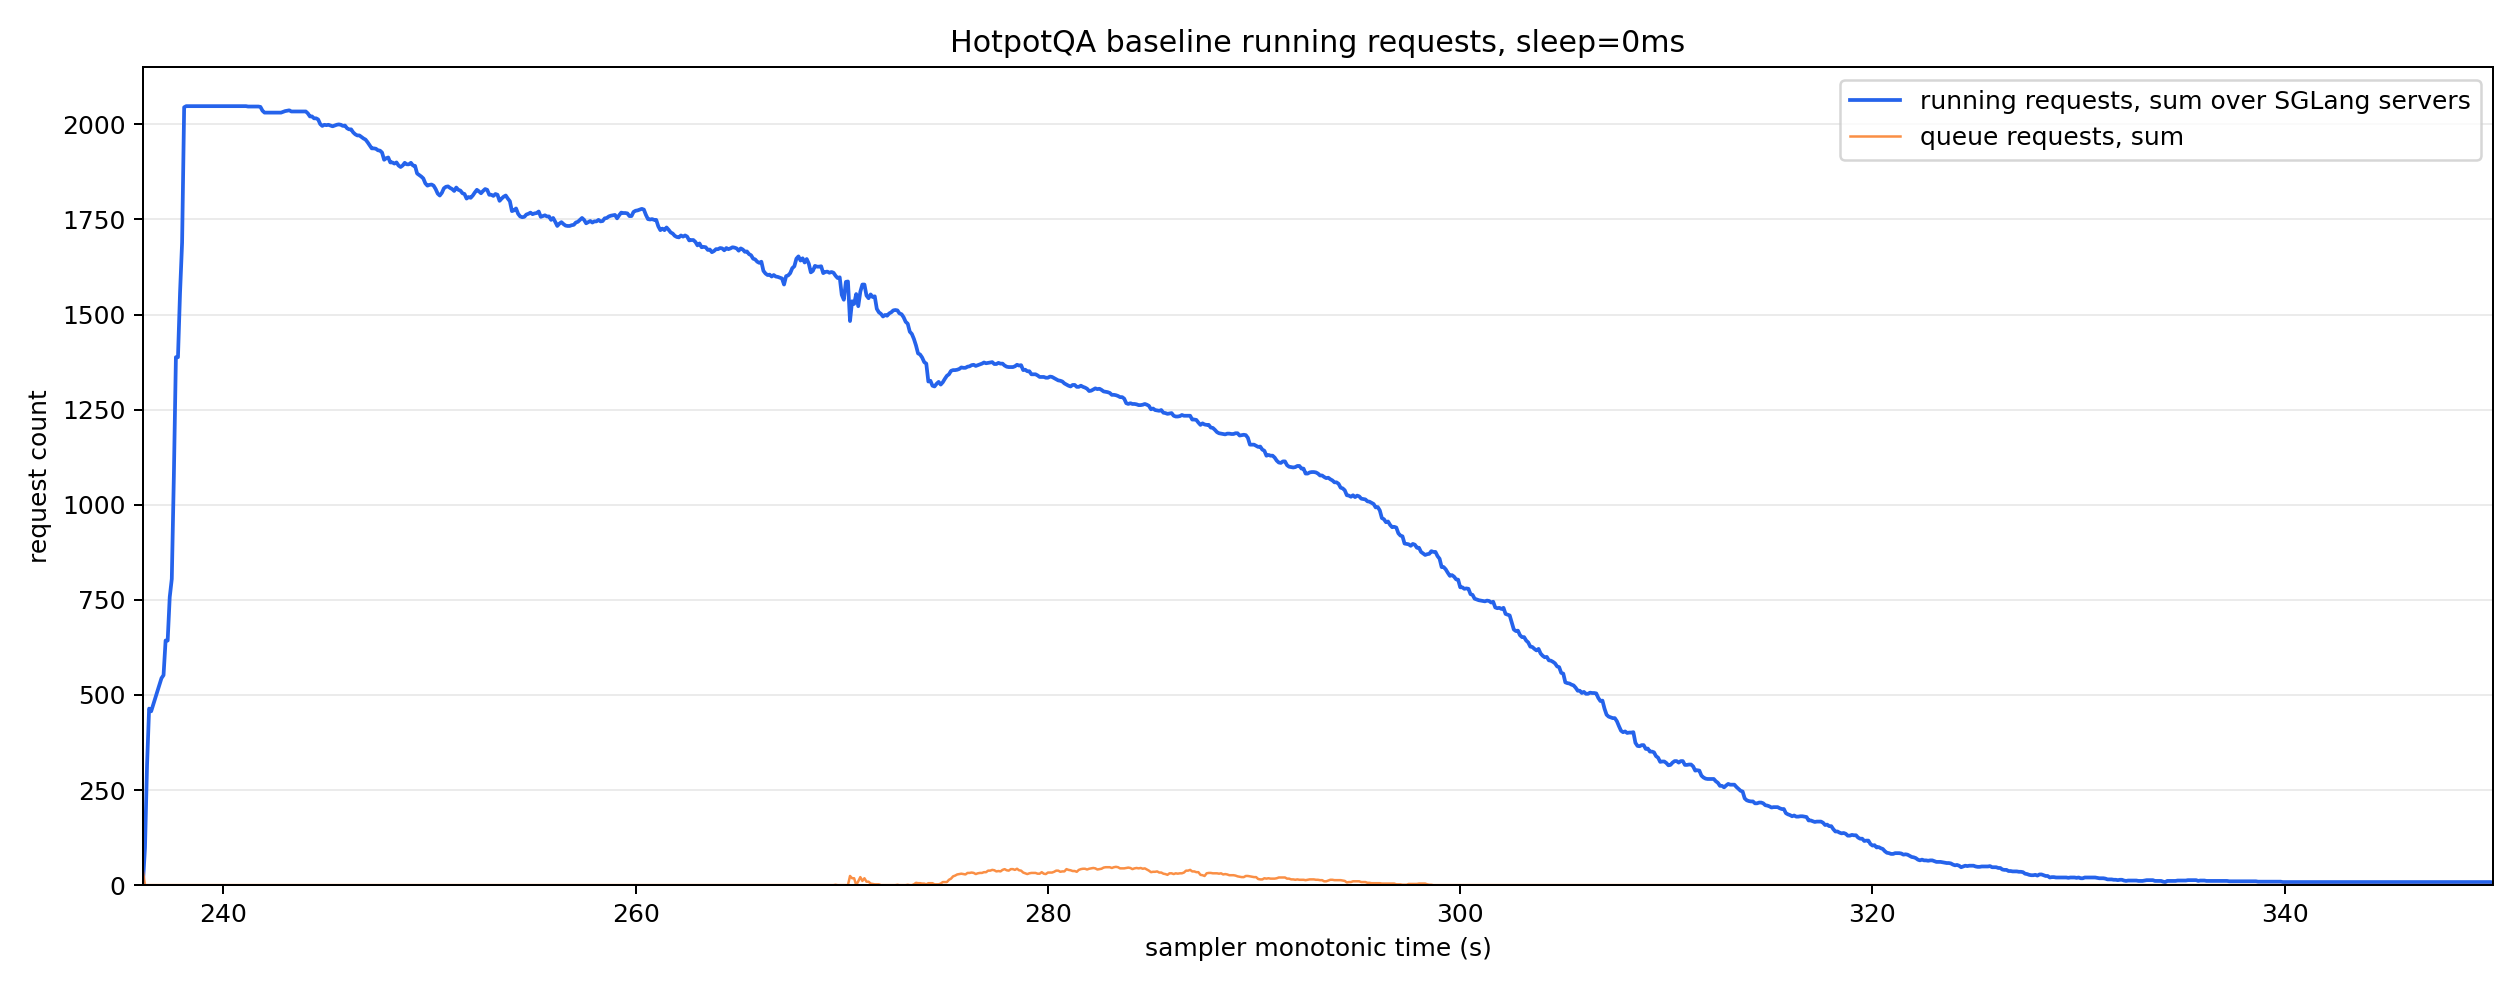

Source data for this figure (header and first rows):
monotonic_s, running_reqs_sum, queue_reqs_sum, gen_throughput_sum, decode_sum_seq_lens_sum, num_servers_sampled
236.1, 5.0, 37.0, 0.0, 0.0, 8
236.2, 98.0, 0.0, 0.0, 0.0, 8
236.3, 316.0, 0.0, 0.0, 0.0, 8
236.4, 464.0, 0.0, 0.0, 0.0, 8
236.5, 457.0, 0.0, 0.0, 0.0, 7
237.0, 544.0, 0.0, 0.0, 0.0, 8
237.1, 552.0, 0.0, 0.0, 0.0, 8
237.2, 643.0, 0.0, 0.0, 0.0, 8
237.3, 643.0, 0.0, 0.0, 0.0, 8
237.4, 757.0, 0.0, 0.0, 0.0, 8
237.5, 805.0, 0.0, 0.0, 0.0, 8
237.6, 1074, 0.0, 0.0, 0.0, 8
237.7, 1388, 0.0, 0.0, 0.0, 8
237.8, 1388, 0.0, 0.0, 0.0, 8
237.9, 1557, 0.0, 276.9, 239205, 8
238.0, 1689, 0.0, 595.6, 479398, 8
238.1, 2045, 0.0, 1138, 841670, 8
238.2, 2048, 0.0, 1324, 962773, 8
238.3, 2048, 0.0, 1324, 962773, 8
238.4, 2048, 0.0, 1324, 962773, 8
238.5, 2048, 0.0, 1324, 962773, 8
238.6, 2048, 0.0, 1324, 962773, 8
238.7, 2048, 0.0, 1324, 962773, 8
238.8, 2048, 0.0, 1324, 962773, 8
238.9, 2048, 0.0, 1324, 962773, 8
239.0, 2048, 0.0, 1324, 962773, 8
239.1, 2048, 0.0, 1324, 962773, 8
239.2, 2048, 0.0, 1324, 962773, 8
239.3, 2048, 0.0, 1324, 962773, 8
239.4, 2048, 0.0, 1324, 962773, 8
239.5, 2048, 0.0, 13798, 983253, 8
239.6, 2048, 0.0, 32446, 1013973, 8
239.7, 2048, 0.0, 44755, 1034453, 8
239.8, 2048, 0.0, 50930, 1044693, 8
239.9, 2048, 0.0, 50930, 1044693, 8
240.0, 2048, 0.0, 50930, 1044693, 8
240.1, 2048, 0.0, 50930, 1044693, 8
240.2, 2048, 0.0, 50930, 1044693, 8
240.3, 2048, 0.0, 50930, 1044693, 8
240.4, 2048, 0.0, 50930, 1044693, 8
240.5, 2048, 0.0, 50930, 1044693, 8
240.6, 2048, 0.0, 50930, 1044693, 8
240.7, 2048, 0.0, 50930, 1044693, 8
240.8, 2048, 0.0, 50930, 1044693, 8
240.9, 2048, 0.0, 50930, 1044693, 8
241.0, 2048, 0.0, 50930, 1044693, 8
241.1, 2048, 0.0, 50930, 1044693, 8
241.2, 2047, 0.0, 50689, 1074858, 8
241.3, 2047, 0.0, 50439, 1105578, 8
241.4, 2047, 0.0, 50268, 1126058, 8
241.5, 2047, 0.0, 50268, 1126058, 8
241.6, 2047, 0.0, 50268, 1126058, 8
241.7, 2047, 0.0, 50268, 1126058, 8
241.8, 2046, 0.0, 50268, 1126058, 8
241.9, 2036, 0.0, 50268, 1126058, 8
242.0, 2031, 0.0, 50268, 1126058, 8
242.1, 2031, 0.0, 50268, 1126058, 8
242.2, 2031, 0.0, 50268, 1126058, 8
242.3, 2031, 0.0, 50268, 1126058, 8
242.4, 2031, 0.0, 50268, 1126058, 8
... 1,077 more rows
